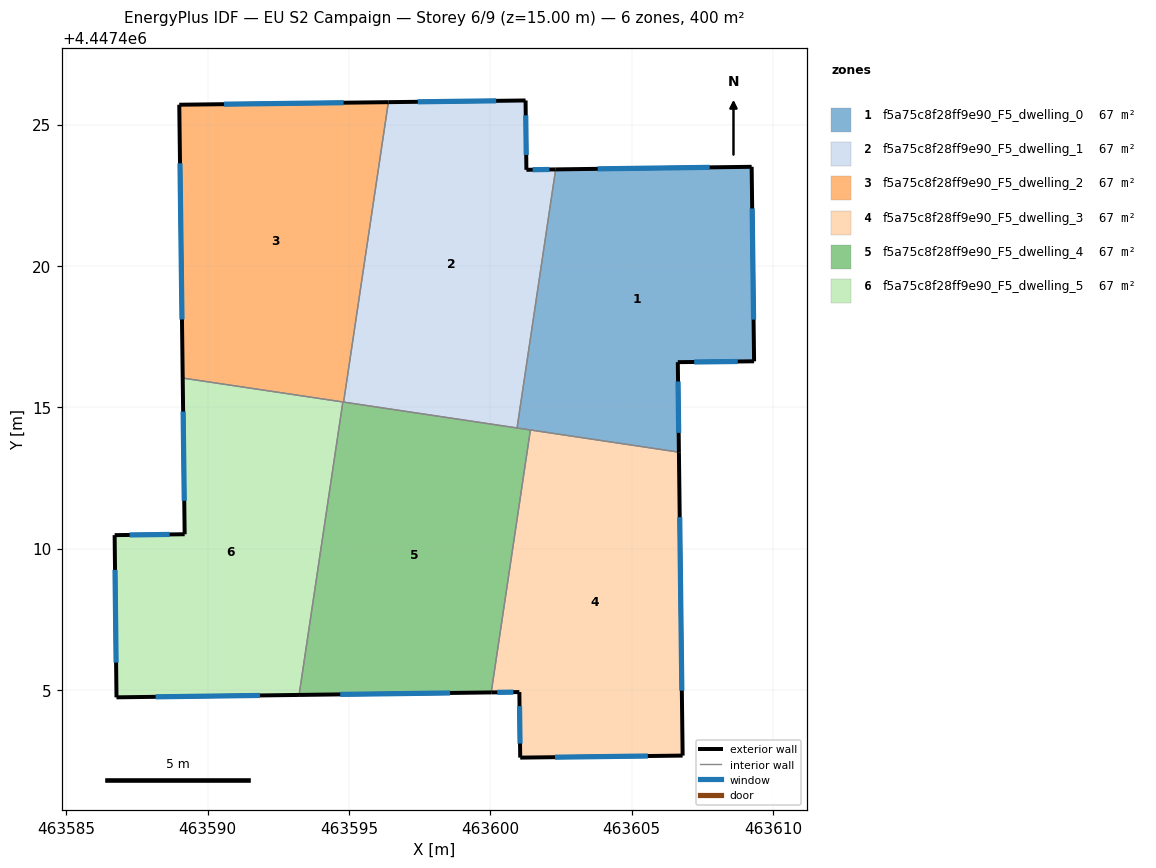
=== STOREY PLAN SPEC (per zone: floor XY polygon, exterior-wall plan segments, windows/doors) ===
zone 1: f5a75c8f28ff9e90_F5_dwelling_0  (66.7 m²)
  floor: (463609.25, 4447423.51) (463609.33, 4447416.62) (463606.64, 4447416.59) (463606.67, 4447413.41) (463600.95, 4447414.27) (463602.31, 4447423.42)
  exterior wall: (463606.67, 4447413.41) – (463606.64, 4447416.59)  [3.2 m]
    window: (463606.67, 4447414.09) – (463606.64, 4447415.91)  [3.1 m²]
  exterior wall: (463609.25, 4447423.51) – (463602.31, 4447423.42)  [6.9 m]
    window: (463607.76, 4447423.49) – (463603.80, 4447423.43)  [6.8 m²]
  exterior wall: (463609.33, 4447416.62) – (463609.25, 4447423.51)  [6.9 m]
    window: (463609.32, 4447418.10) – (463609.27, 4447422.03)  [6.7 m²]
  exterior wall: (463606.64, 4447416.59) – (463609.33, 4447416.62)  [2.7 m]
    window: (463607.21, 4447416.60) – (463608.76, 4447416.62)  [2.6 m²]
  interior walls: 3
zone 2: f5a75c8f28ff9e90_F5_dwelling_1  (66.7 m²)
  floor: (463601.25, 4447425.85) (463601.28, 4447423.40) (463602.31, 4447423.42) (463600.95, 4447414.27) (463594.81, 4447415.18) (463596.39, 4447425.79)
  exterior wall: (463601.25, 4447425.85) – (463596.39, 4447425.79)  [4.9 m]
    window: (463600.21, 4447425.84) – (463597.43, 4447425.81)  [4.8 m²]
  exterior wall: (463601.28, 4447423.40) – (463601.25, 4447425.85)  [2.5 m]
    window: (463601.27, 4447423.93) – (463601.25, 4447425.33)  [2.4 m²]
  exterior wall: (463602.31, 4447423.42) – (463601.28, 4447423.40)  [1.0 m]
    window: (463602.09, 4447423.41) – (463601.50, 4447423.40)  [1.0 m²]
  interior walls: 3
zone 3: f5a75c8f28ff9e90_F5_dwelling_2  (66.7 m²)
  floor: (463596.39, 4447425.79) (463594.81, 4447415.18) (463589.12, 4447416.03) (463588.99, 4447425.70)
  exterior wall: (463588.99, 4447425.70) – (463589.12, 4447416.03)  [9.7 m]
    window: (463589.02, 4447423.63) – (463589.09, 4447418.10)  [9.5 m²]
  exterior wall: (463596.39, 4447425.79) – (463588.99, 4447425.70)  [7.4 m]
    window: (463594.81, 4447425.77) – (463590.58, 4447425.72)  [7.3 m²]
  interior walls: 3
zone 4: f5a75c8f28ff9e90_F5_dwelling_3  (66.7 m²)
  floor: (463606.67, 4447413.41) (463606.81, 4447402.67) (463601.06, 4447402.60) (463601.03, 4447404.92) (463600.03, 4447404.91) (463601.42, 4447414.20)
  exterior wall: (463606.81, 4447402.67) – (463606.67, 4447413.41)  [10.7 m]
    window: (463606.78, 4447404.97) – (463606.70, 4447411.11)  [10.5 m²]
  exterior wall: (463601.06, 4447402.60) – (463606.81, 4447402.67)  [5.7 m]
    window: (463602.29, 4447402.62) – (463605.58, 4447402.66)  [5.6 m²]
  exterior wall: (463601.03, 4447404.92) – (463601.06, 4447402.60)  [2.3 m]
    window: (463601.03, 4447404.43) – (463601.05, 4447403.10)  [2.3 m²]
  exterior wall: (463600.03, 4447404.91) – (463601.03, 4447404.92)  [1.0 m]
    window: (463600.25, 4447404.91) – (463600.81, 4447404.92)  [1.0 m²]
  interior walls: 2
zone 5: f5a75c8f28ff9e90_F5_dwelling_4  (66.7 m²)
  floor: (463601.42, 4447414.20) (463600.03, 4447404.91) (463593.23, 4447404.82) (463594.78, 4447415.19)
  exterior wall: (463593.23, 4447404.82) – (463600.03, 4447404.91)  [6.8 m]
    window: (463594.69, 4447404.84) – (463598.58, 4447404.89)  [6.7 m²]
  interior walls: 5
zone 6: f5a75c8f28ff9e90_F5_dwelling_5  (66.7 m²)
  floor: (463594.78, 4447415.19) (463593.23, 4447404.82) (463586.77, 4447404.74) (463586.71, 4447410.47) (463589.19, 4447410.51) (463589.12, 4447416.03)
  exterior wall: (463589.12, 4447416.03) – (463589.19, 4447410.51)  [5.5 m]
    window: (463589.13, 4447414.85) – (463589.17, 4447411.69)  [5.4 m²]
  exterior wall: (463586.77, 4447404.74) – (463593.23, 4447404.82)  [6.5 m]
    window: (463588.16, 4447404.75) – (463591.85, 4447404.80)  [6.3 m²]
  exterior wall: (463586.71, 4447410.47) – (463586.77, 4447404.74)  [5.7 m]
    window: (463586.72, 4447409.24) – (463586.76, 4447405.96)  [5.6 m²]
  exterior wall: (463589.19, 4447410.51) – (463586.71, 4447410.47)  [2.5 m]
    window: (463588.66, 4447410.50) – (463587.24, 4447410.48)  [2.4 m²]
  interior walls: 2

=== DERIVED (storey summary) ===
Building: EU S2 Campaign
Storey: 6 of 9  (floor level z = 15.00 m)
Storey gross floor area: 400.0 m²
Zones on this storey: 6
  - f5a75c8f28ff9e90_F5_dwelling_0: floor 66.7 m²; exterior wall 19.7 m (59.1 m²); 4 window(s) 19.3 m²; WWR 32.7%
  - f5a75c8f28ff9e90_F5_dwelling_1: floor 66.7 m²; exterior wall 8.3 m (25.0 m²); 3 window(s) 8.2 m²; WWR 32.7%
  - f5a75c8f28ff9e90_F5_dwelling_2: floor 66.7 m²; exterior wall 17.1 m (51.2 m²); 2 window(s) 16.7 m²; WWR 32.7%
  - f5a75c8f28ff9e90_F5_dwelling_3: floor 66.7 m²; exterior wall 19.8 m (59.4 m²); 4 window(s) 19.4 m²; WWR 32.7%
  - f5a75c8f28ff9e90_F5_dwelling_4: floor 66.7 m²; exterior wall 6.8 m (20.4 m²); 1 window(s) 6.7 m²; WWR 32.7%
  - f5a75c8f28ff9e90_F5_dwelling_5: floor 66.7 m²; exterior wall 20.2 m (60.6 m²); 4 window(s) 19.8 m²; WWR 32.7%
Zone adjacency (shared interzone walls):
  - f5a75c8f28ff9e90_F5_dwelling_0 ↔ f5a75c8f28ff9e90_F5_dwelling_1
  - f5a75c8f28ff9e90_F5_dwelling_0 ↔ f5a75c8f28ff9e90_F5_dwelling_3
  - f5a75c8f28ff9e90_F5_dwelling_0 ↔ f5a75c8f28ff9e90_F5_dwelling_4
  - f5a75c8f28ff9e90_F5_dwelling_1 ↔ f5a75c8f28ff9e90_F5_dwelling_2
  - f5a75c8f28ff9e90_F5_dwelling_1 ↔ f5a75c8f28ff9e90_F5_dwelling_4
  - f5a75c8f28ff9e90_F5_dwelling_2 ↔ f5a75c8f28ff9e90_F5_dwelling_4
  - f5a75c8f28ff9e90_F5_dwelling_2 ↔ f5a75c8f28ff9e90_F5_dwelling_5
  - f5a75c8f28ff9e90_F5_dwelling_3 ↔ f5a75c8f28ff9e90_F5_dwelling_4
  - f5a75c8f28ff9e90_F5_dwelling_4 ↔ f5a75c8f28ff9e90_F5_dwelling_5